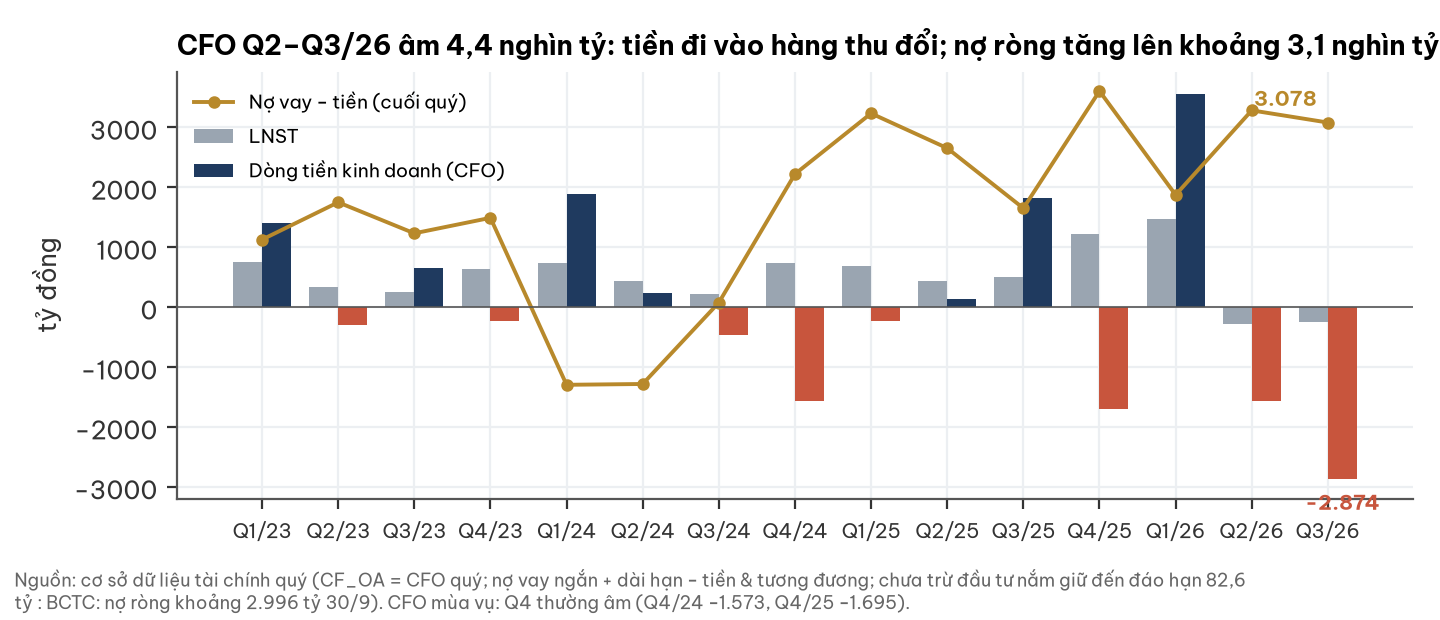

The data file committed next to this chart (first rows):
quarter, NP_P0, CF_OA_P0, net_debt
2023Q1, 748.6, 1399, 1125
2023Q2, 337.6, -307.3, 1747
2023Q3, 253.3, 649.9, 1230
2023Q4, 632, -238.4, 1488
2024Q1, 737.8, 1887, -1298
2024Q2, 428.4, 228.6, -1284
2024Q3, 215.8, -459.6, 73.75
2024Q4, 730.9, -1573, 2219
2025Q1, 677.7, -235.2, 3231
2025Q2, 437, 126.9, 2651
2025Q3, 495.7, 1822, 1649
2025Q4, 1218, -1695, 3603
2026Q1, 1467, 3558, 1871
2026Q2, -282.9, -1568, 3281
2026Q3, -256.9, -2874, 3078
